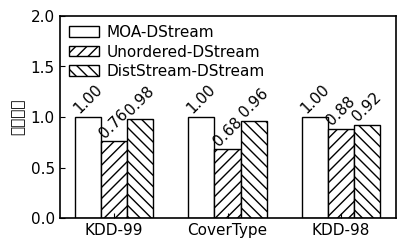

The script that saved this image: (Note: this script raises an exception after producing the figure.)
import matplotlib.pyplot as plt
import matplotlib as mpl
import matplotlib.pyplot as plt

mpl.rcParams['axes.linewidth'] = 1.2 #set the value globally
plt.rc('font', family='Helvetica', size=11, weight='roman')
plt.rc('pdf', fonttype=42)


plt.rcParams['axes.linewidth'] = 1.2 #set the value globally
#myfont = FontProperties(fname='SimHei.ttf')
plt.rcParams['font.family']='sans-serif'
plt.rcParams['font.sans-serif']=['SimHei']
plt.rcParams['axes.unicode_minus']=False


dir = '../../Data/ClusteringQuality/DStream/'


datasets = ['KDD-99', 'CoverType', 'KDD-98']

moa = [1.0, 1.0, 1.0]
ordered_DStream = [0.98, 0.850626809/0.883024494, 0.813879493/0.883024494]
unordered_DStream = [0.669867865/0.883024494, 0.6/0.883024494, 0.88]

pos = list(range(len(moa)))
width = 0.23
plt.rcParams['xtick.direction'] = 'in'
plt.rcParams['ytick.direction'] = 'in'

fig, ax = plt.subplots(figsize=(4.0, 2.3))

plt.subplots_adjust(
    left=0.13,
    bottom=0.09,
    right=0.97,
    top=0.97,
    wspace=0.00,
    hspace=0.00)

rects1 = plt.bar(pos, moa, width, color='white', label="MOA-DStream", edgecolor='black')

rects3 = plt.bar([p + width for p in pos], unordered_DStream, width, color='white', label="Unordered-DStream", hatch='///', edgecolor='black')

rects2 = plt.bar([p + width * 2 for p in pos], ordered_DStream, width, color='white', label="DistStream-DStream", hatch='\\\\\\',  edgecolor='black')


plt.ylabel(u'聚类质量')#, size=8, weight='medium')
ax.set_xticks([p + 1.0 * width for p in pos])
ax.set_xticklabels(datasets)

plt.ylim(0, 2.0)
# plt.legend(loc='upper left', prop=font, frameon=False)
plt.legend(loc='upper left', frameon=False, labelspacing=0.3, borderaxespad=0.2, columnspacing=2.2, handletextpad=0.5)

def autolabel(rects, loc, angle):
    for rect in rects:
        h = rect.get_height()
        ax.text(rect.get_x()+rect.get_width()/2.+loc, 1.01*h, '%0.2f'%float(h),
                ha='center', va='bottom', rotation=angle)

autolabel(rects1, 0, 45)
autolabel(rects2, 0, 45)
autolabel(rects3, 0, 45)
# plt.show()
plt.savefig(dir + "DStreamAverageCMM-order-unorder-Paper.pdf")
